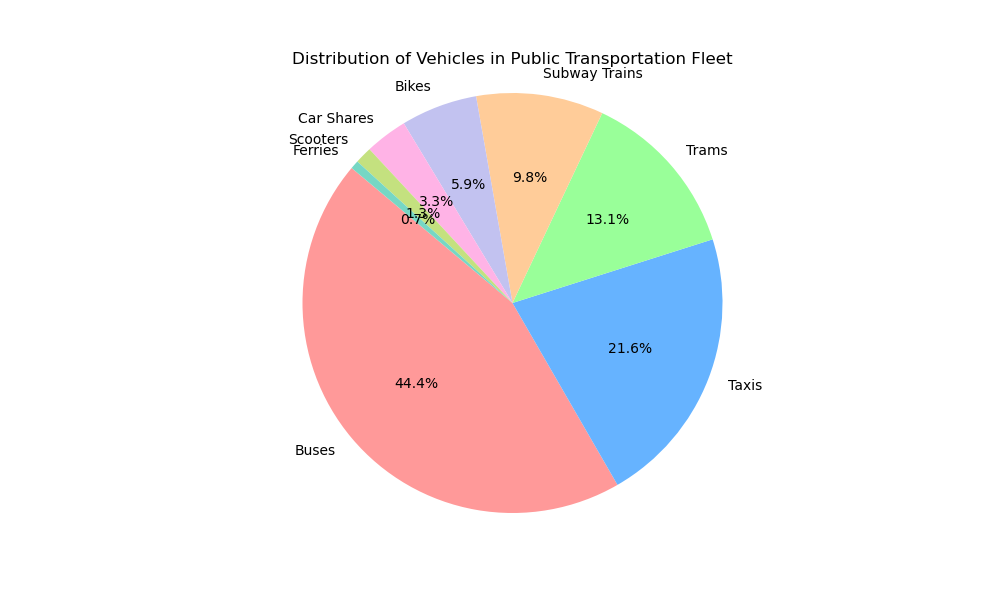

Source data for this figure (header and first rows):
Type, Count
Buses, 340
Taxis, 165
Trams, 100
Subway Trains, 75
Bikes, 45
Car Shares, 25
Scooters, 10
Ferries, 5
